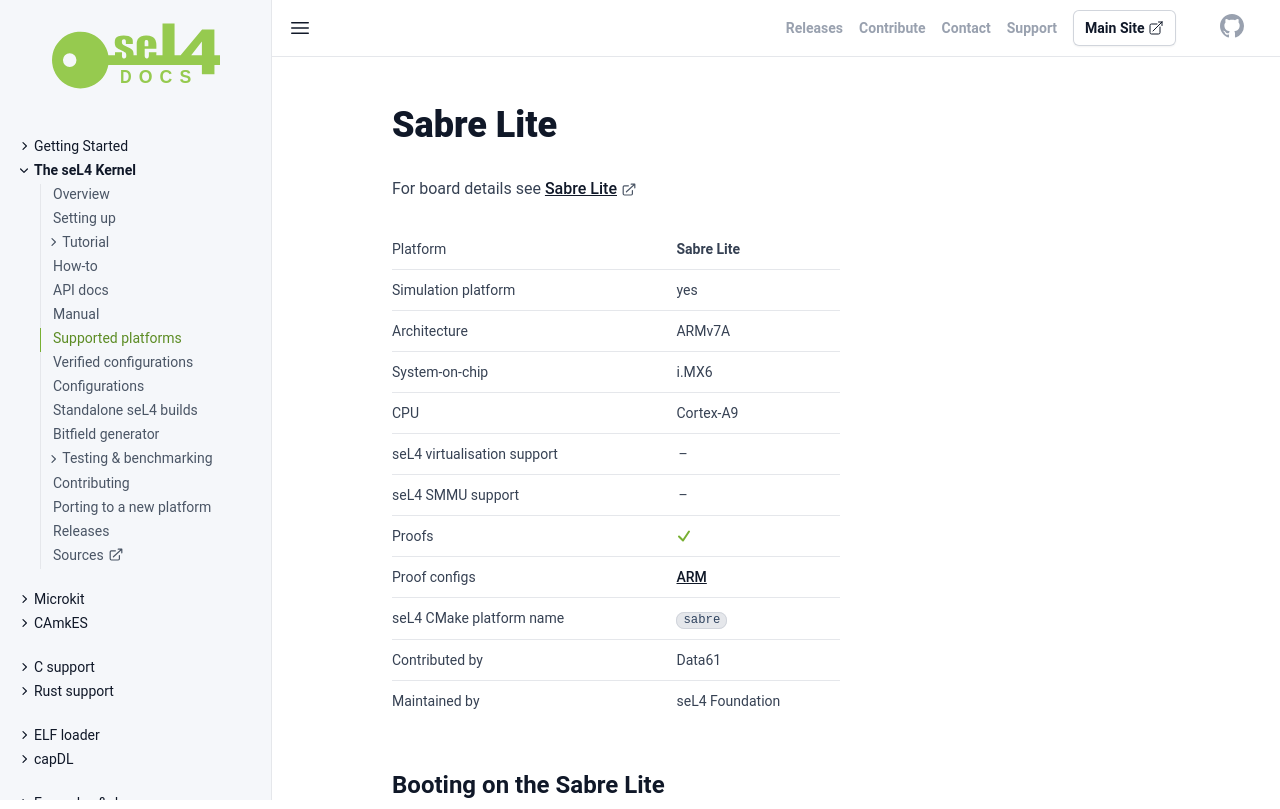

repository: seL4/docs · page: Hardware/sabreLite.html · generator: jekyll

= Sabre Lite =

For board details see [[https://boundarydevices.com/product/sabre-lite-imx6-sbc/|Sabre Lite]]

= Building for the Sabre Lite =
For preset build config, use defconfigs called "sabre_" or "imx6"

= Booting on the Sabre Lite =
== Hardware Requirements ==
 * 5V/3A power supply
 * RS232 cable (or USB-RS232 adapter)
 * USB OTG cable for Fastboot or Ethernet cable for TFTPboot

== Board Setup ==
The !SabreLite can be configured to boot from either USB or SPI flash. USB booting is typically only used when there is a failure in the SPI flash resident bootloader. One may use USB boot to temporarily boot u-boot and reflash the SPI memory.

SPI flash contains a simple boot loader that will can boot from either SPI flash, or from an image starting at  block 2 of the SD or μSD card depending on which boot loader has been flashed.

== Booting U-Boot from USB ==
USB booting offers a back door into the system. This method is usually only used to reprogram the SPI flash boot program.

You will first need to acquire and compile the IMX USB loader tool from

{{{#!highlight bash numbers=off
  git clone git://github.com/boundarydevices/imx_usb_loader.git
}}}
NOTE 1: The Element14 Sabrelite platform has its DIP switch mounted incorrectly.

NOTE 2: The connection order is important. You may find that your USB-TTY converter has locked up.

 1. Move the DIP switch nearest the Ethernet port to the OFF position
 1. Move the DIP switch farthest from the Ethernet port to the ON position.
 1. Plug the USB cable into the USB-OTG port located near the HDMI port.
 1. Connect the RS232 port to your computer and open minicom.
 1. Power up the device.

Now you are ready to load your image into memory and execute:

{{{#!highlight bash numbers=off
$ lsusb
....
Bus 001 Device 019: ID 15a2:0054 Freescale Semiconductor, Inc.
....
$ sudo ./imx_usb image_file
}}}
The image file that is used will typically be named u-boot.bin

== Booting U-Boot from SPI Flash ==
To boot from SPI flash:

 1. Move the DIP switch nearest the Ethernet port to the OFF   position
 1. Move the DIP switch farthest from the Ethernet port to the OFF   position
 1. Connect the RS232 port to your computer and open minicom.
 1. Insert an SD or μSD card depending on which boot loader is resident in SPI flash
 1. Power up the device.

Now you are ready to load your image into memory and execute:

{{{#!highlight bash numbers=off
$ lsusb
....
Bus 001 Device 019: ID 15a2:0054 Freescale Semiconductor, Inc.
....
$ sudo ./imx_usb image_file
}}}
The image file that is used will typically be named u-boot.bin

== Booting U-Boot from SPI Flash ==
To boot from SPI flash:

 1. Move the DIP switch nearest the Ethernet port to the OFF position
 1. Move the DIP switch farthest from the Ethernet port to the OFF position
 1. Connect the RS232 port to your computer and open minicom.
 1. Insert an SD or μSD card depending on which boot loader is resident in SPI flash
 1. Power up the device.

== SD and μSD cards ==
To boot U-Boot from an SD or μSD card, one must install the appropriate boot loader into SPI flash. The method and boot loader images are provided in the SPI flash programming section. U-Boot must be located at block 2 of the SD or μSD card. This can be achieved with the following command, assuming that the SD or μSD device is `/dev/sdb`.

{{{#!highlight bash numbers=off
dd if=u-boot.bin of=/dev/sdb seek=2 bs=512; sync
}}}
== U-Boot for the Sabre Lite ==
=== Obtaining and Building ===
There are many versions of U-Boot available for the Sabre Lite. The ones for Android support Fastboot; the mainline ones do not.

We use the one from git://github.com/boundarydevices/u-boot-2009-08.git with these patches applied:
||<tableclass="table table-condensed">Name ||Purpose ||
||[[https://sel4.systems/Info/Hardware/sabreLite/01_android-imx6-uboot-enable_bootelf.patch|01_android-imx6-uboot-enable_bootelf.patch]] ||Enable `bootelf` command ||
||[[https://sel4.systems/Info/Hardware/sabreLite/02_android-imx6-uboot-fastbootfix.patch|02_android-imx6-uboot-fastbootfix.patch]] ||Fix   fastboot to allow the booting of elf and u-boot images ||
||[[https://sel4.systems/Info/Hardware/sabreLite/03_android-imx6-uboot-extra_fs_features.patch|03_android-imx6-uboot-extra_fs_features.patch]] ||Add     some extra file systems and associated features ||
||[[https://sel4.systems/Info/Hardware/sabreLite/04_android-imx6-uboot-update_env.patch|04_android-imx6-uboot-update_env.patch]] ||Setup     default environment. In particular, bootsel4_mmc and     bootsel4_net ||




Prebuilt: [[https://sel4.systems/Info/Hardware/sabreLite/u-boot.bin|u-boot.bin]]

The prebuilt version is for booting from SPI.

To obtain and build U-Boot, do:

{{{#!highlight bash numbers=off
git clone git://github.com/boundarydevices/u-boot-2009-08.git
cd u-boot-2009-08
git checkout origin/boundary-imx_3.0.35_1.1.0 -b boundary-imx_3.0.35_1.1.0
export ARCH=arm
export CROSS_COMPILE=arm-none-eabi-
make mx6q_sabrelite_android_config
make all
ls -l u-boot.bin
}}}
=== Installing U-Boot to SPI Flash ===
To install U-Boot, put `u-boot.bin` onto the first partition (either FAT16 or EXT2) of an SD card, boot into U-Boot then do this at the U-Boot prompt:

{{{
# Initialise the SD card. Replace 1 with 0 for standard SD
mmc dev 1

# Load the file with name "u-boot.bin" from the 1st partition of the SD card to RAM at address 0x12000000
ext2load mmc 1:1 12000000 u-boot.bin

# Initialise the SPI flash subsystem
sf probe || sf probe 1

# Erase 0x100000 bytes from the SPI flash starting at address 0x00000000
# This covers both U-Boot and its saved environment.
sf erase 0 0x100000

# Copy ${filesize} bytes from RAM at address 0x12000000 to SPI flash at address 0x00000000
# Note that the filesize variable was set when the file was loaded into RAM
sf write 0x12000000 0 ${filesize}

# Ensure that the boot select switches are set appropriately, then reboot the Sabrelite
}}}
= Booting seL4 applications =
This assumes that the U-Boot version above is installed in SPI flash.
||<tablewidth="822px" tableheight="105px">'''Command''' ||'''Operation''' ||
||`run bootsel4_mmc` ||Scans through the SD card and     their partitions looking for an elf  file named     "sel4-image" in the root directory. This file will be      loaded and executed. ||
||`run bootsel4_net` ||Performs a DHCP request followed by a TFTPBoot request and attempts to load a file named "sabre/sel4-image". ||
||`run bootsel4_fastboot` ||Simple alias for     the `fastboot` command ||
